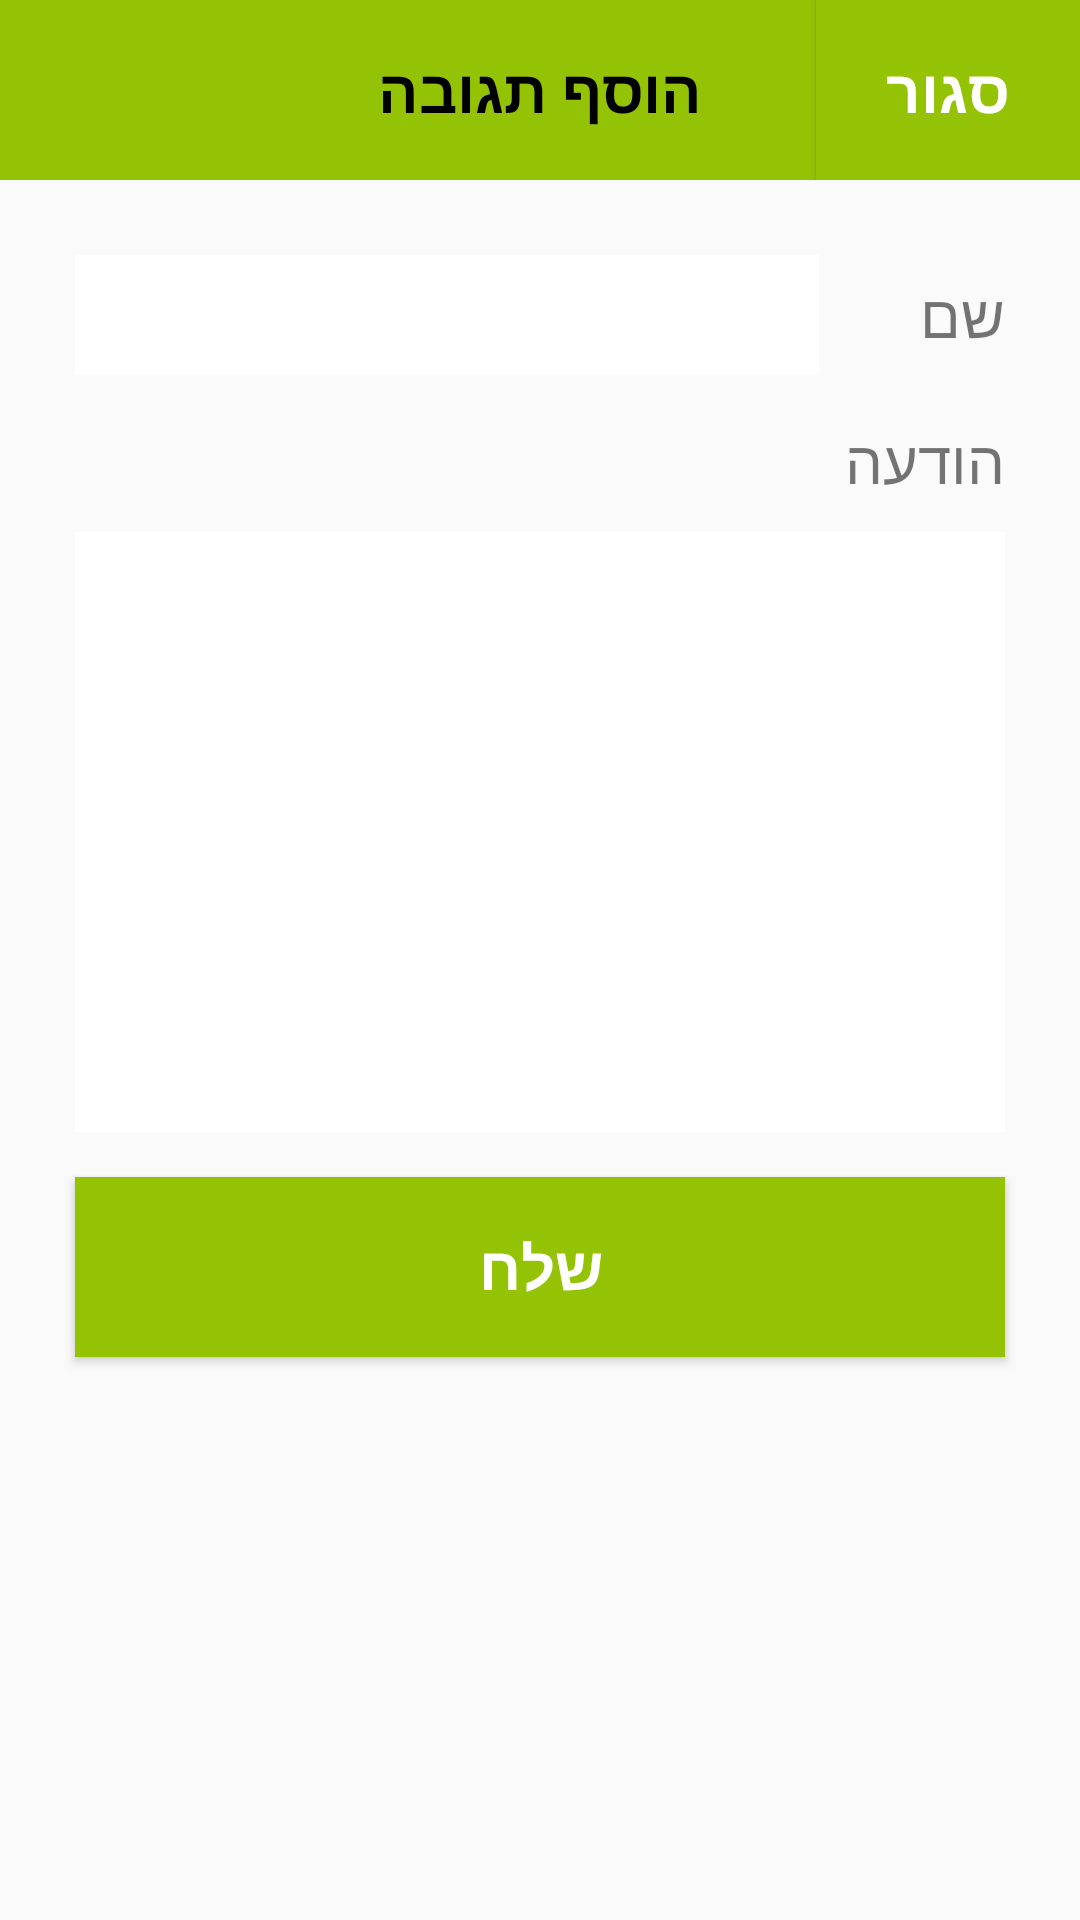

This screen was rendered from an Android layout file. Write that file and the resources it references.
<!-- AndroidManifest.xml: application theme AppTheme -->
<!-- res/layout/add_comment_layout.xml -->
<?xml version="1.0" encoding="utf-8"?>
<LinearLayout xmlns:android="http://schemas.android.com/apk/res/android"
    android:layout_width="match_parent"
    android:layout_height="match_parent"
    android:orientation="vertical">

    <RelativeLayout xmlns:android="http://schemas.android.com/apk/res/android"
        android:id="@+id/comment_header"
        android:layout_width="match_parent"
        android:layout_height="60dp"
        android:background="@color/Achbar_green">

        <TextView
            android:id="@+id/title_text"
            android:layout_width="wrap_content"
            android:layout_height="wrap_content"
            android:layout_centerInParent="true"
            android:text="הוסף תגובה"
            android:textAllCaps="true"
            android:textAppearance="?android:attr/textAppearanceLarge"
            android:textColor="@color/Black"
            android:textSize="20dp"
            android:textStyle="bold" />


        <Button
            android:id="@+id/close_comment_activity_btn"
            android:layout_width="wrap_content"
            android:layout_height="match_parent"
            android:layout_alignParentRight="true"
            android:layout_centerVertical="true"
            android:background="@color/Achbar_green"
            android:text="סגור"
            android:textColor="@color/White"
            android:textSize="20dp"
            android:textStyle="bold" />

    </RelativeLayout>


    <LinearLayout xmlns:android="http://schemas.android.com/apk/res/android"
        android:id="@+id/fill_name"
        android:layout_width="match_parent"
        android:layout_height="40dp"
        android:layout_marginTop="25dp"
        android:layout_marginLeft="25dp"
        android:layout_marginRight="25dp"
        android:orientation="horizontal"
        >

        <EditText
            android:id="@+id/edit_name"
            android:layout_width="0dp"
            android:layout_weight="8"
            android:layout_height="match_parent"
            android:textColor="@color/Black"
            android:textSize="20dp"
            android:background="@color/White"
            android:cursorVisible="true"
            android:padding="5dp"
            android:textCursorDrawable="@color/Achbar_green"
            android:imeOptions="actionNext"
            android:inputType="text"
            android:lines="1"
            android:maxLength="20"
            />


        <TextView
            android:layout_width="0dp"
            android:layout_weight="2"
            android:layout_height="match_parent"
            android:layout_alignParentRight="true"
            android:layout_centerVertical="true"
            android:text="שם"
            android:textSize="20dp"
            android:gravity="center_vertical"
            />


    </LinearLayout>





    <LinearLayout xmlns:android="http://schemas.android.com/apk/res/android"
        android:id="@+id/fill_message"
        android:layout_width="match_parent"
        android:layout_height="wrap_content"
        android:layout_marginTop="15dp"
        android:layout_marginLeft="25dp"
        android:layout_marginRight="25dp"
        android:orientation="vertical"
        >


        <TextView
            android:layout_width="match_parent"
            android:layout_height="match_parent"
            android:layout_alignParentRight="true"
            android:layout_centerVertical="true"
            android:text="הודעה"
            android:textSize="20dp"
            android:gravity="center_vertical"
            android:layout_marginBottom="10dp"
            />

        <EditText
            android:id="@+id/edit_message"
            android:layout_width="match_parent"
            android:layout_height="200dp"
            android:textColor="@color/Black"
            android:textSize="20dp"
            android:background="@color/White"
            android:gravity="top"
            android:cursorVisible="true"
            android:padding="5dp"
            android:textCursorDrawable="@color/Achbar_green"
            android:imeOptions="actionDone"
            android:focusable="true"
            android:inputType="text"
            android:maxLength="200"

            />



    </LinearLayout>


    <Button
        android:id="@+id/send_message_btn"
        android:layout_width="match_parent"
        android:layout_height="60dp"
        android:layout_marginTop="15dp"
        android:layout_marginLeft="25dp"
        android:layout_marginRight="25dp"
        android:text="שלח"
        android:textColor="@color/White"
        android:textSize="20dp"
        android:textStyle="bold"
        android:focusable="true"
        android:background="@color/Achbar_green"
        android:imeOptions="actionSend"
        />




</LinearLayout>
<!-- resources referenced by this layout -->
<resources>
  <color name="Achbar_green">#94C306</color>
  <color name="Black">#000000</color>
  <color name="White">#FFFFFF</color>
  <style name="AppTheme" parent="Theme.AppCompat.Light.NoActionBar">
          
      </style>
</resources>
